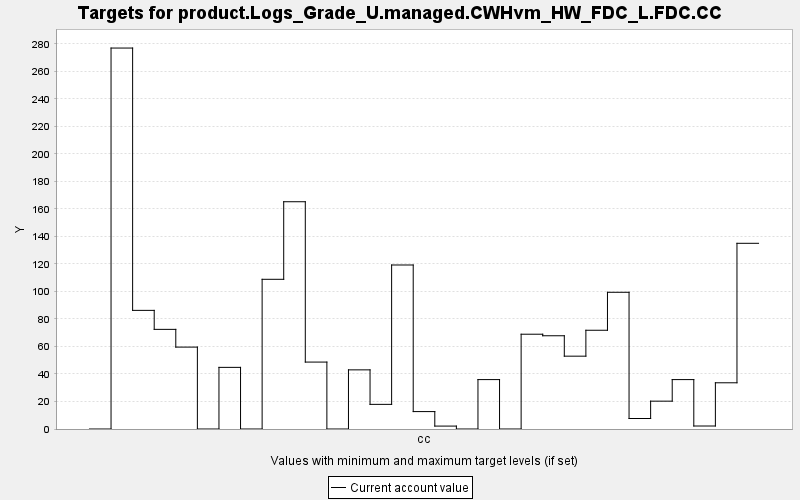

The data file committed next to this chart (first rows):
TARGET, PERIOD, YEAR, PERIODWIDTH, MINIMUM, MAXIMUM, MINWEIGHT, MAXWEIGHT, CURRENT, SUMMARY
product.Logs_Grade_U.managed.CWHvm_HW_FD…, 0, 0, 10.0, 0.0, 10000, 1.0, 1.0, 0.0, 0.0
product.Logs_Grade_U.managed.CWHvm_HW_FD…, 1, 10, 10.0, 0.0, 10000, 1.0, 1.0, 277, 0.0
product.Logs_Grade_U.managed.CWHvm_HW_FD…, 2, 20, 10.0, 0.0, 10000, 1.0, 1.0, 86.26, 0.0
product.Logs_Grade_U.managed.CWHvm_HW_FD…, 3, 30, 10.0, 0.0, 10000, 1.0, 1.0, 72.45, 0.0
product.Logs_Grade_U.managed.CWHvm_HW_FD…, 4, 40, 10.0, 0.0, 10000, 1.0, 1.0, 59.55, 0.0
product.Logs_Grade_U.managed.CWHvm_HW_FD…, 5, 50, 10.0, 0.0, 10000, 1.0, 1.0, 0.0, 0.0
product.Logs_Grade_U.managed.CWHvm_HW_FD…, 6, 60, 10.0, 0.0, 10000, 1.0, 1.0, 44.81, 0.0
product.Logs_Grade_U.managed.CWHvm_HW_FD…, 7, 70, 10.0, 0.0, 10000, 1.0, 1.0, 0.0, 0.0
product.Logs_Grade_U.managed.CWHvm_HW_FD…, 8, 80, 10.0, 0.0, 10000, 1.0, 1.0, 108.8, 0.0
product.Logs_Grade_U.managed.CWHvm_HW_FD…, 9, 90, 10.0, 0.0, 10000, 1.0, 1.0, 165.2, 0.0
product.Logs_Grade_U.managed.CWHvm_HW_FD…, 10, 100, 10.0, 0.0, 10000, 1.0, 1.0, 48.66, 0.0
product.Logs_Grade_U.managed.CWHvm_HW_FD…, 11, 110, 10.0, 0.0, 10000, 1.0, 1.0, 0.0, 0.0
product.Logs_Grade_U.managed.CWHvm_HW_FD…, 12, 120, 10.0, 0.0, 10000, 1.0, 1.0, 43, 0.0
product.Logs_Grade_U.managed.CWHvm_HW_FD…, 13, 130, 10.0, 0.0, 10000, 1.0, 1.0, 17.92, 0.0
product.Logs_Grade_U.managed.CWHvm_HW_FD…, 14, 140, 10.0, 0.0, 10000, 1.0, 1.0, 119.3, 0.0
product.Logs_Grade_U.managed.CWHvm_HW_FD…, 15, 150, 10.0, 0.0, 10000, 1.0, 1.0, 12.66, 0.0
product.Logs_Grade_U.managed.CWHvm_HW_FD…, 16, 160, 10.0, 0.0, 10000, 1.0, 1.0, 2.12, 0.0
product.Logs_Grade_U.managed.CWHvm_HW_FD…, 17, 170, 10.0, 0.0, 10000, 1.0, 1.0, 0.0, 0.0
product.Logs_Grade_U.managed.CWHvm_HW_FD…, 18, 180, 10.0, 0.0, 10000, 1.0, 1.0, 35.92, 0.0
product.Logs_Grade_U.managed.CWHvm_HW_FD…, 19, 190, 10.0, 0.0, 10000, 1.0, 1.0, 0.0, 0.0
product.Logs_Grade_U.managed.CWHvm_HW_FD…, 20, 200, 10.0, 0.0, 10000, 1.0, 1.0, 68.92, 0.0
product.Logs_Grade_U.managed.CWHvm_HW_FD…, 21, 210, 10.0, 0.0, 10000, 1.0, 1.0, 67.8, 0.0
product.Logs_Grade_U.managed.CWHvm_HW_FD…, 22, 220, 10.0, 0.0, 10000, 1.0, 1.0, 52.96, 0.0
product.Logs_Grade_U.managed.CWHvm_HW_FD…, 23, 230, 10.0, 0.0, 10000, 1.0, 1.0, 71.8, 0.0
product.Logs_Grade_U.managed.CWHvm_HW_FD…, 24, 240, 10.0, 0.0, 10000, 1.0, 1.0, 99.41, 0.0
product.Logs_Grade_U.managed.CWHvm_HW_FD…, 25, 250, 10.0, 0.0, 10000, 1.0, 1.0, 7.636, 0.0
product.Logs_Grade_U.managed.CWHvm_HW_FD…, 26, 260, 10.0, 0.0, 10000, 1.0, 1.0, 20.25, 0.0
product.Logs_Grade_U.managed.CWHvm_HW_FD…, 27, 270, 10.0, 0.0, 10000, 1.0, 1.0, 35.92, 0.0
product.Logs_Grade_U.managed.CWHvm_HW_FD…, 28, 280, 10.0, 0.0, 10000, 1.0, 1.0, 2.177, 0.0
product.Logs_Grade_U.managed.CWHvm_HW_FD…, 29, 290, 10.0, 0.0, 10000, 1.0, 1.0, 33.61, 0.0
product.Logs_Grade_U.managed.CWHvm_HW_FD…, 30, 300, 10.0, 0.0, 10000, 1.0, 1.0, 135, 0.0
